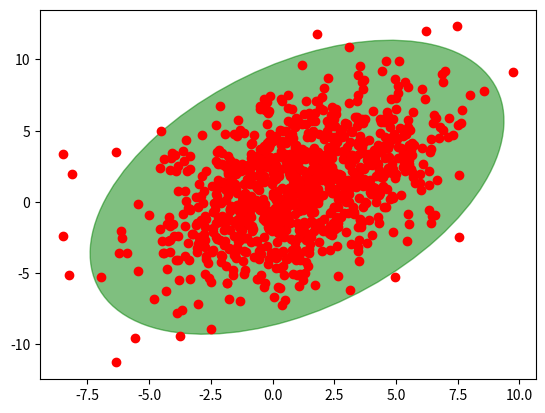

The script that saved this image:
# LICENSE: Simplified BSD https://github.com/mmp2/megaman/blob/master/LICENSE

import matplotlib.pyplot as plt
import numpy as np
from matplotlib.patches import Ellipse


def plot_point_cov(points, nstd=2, ax=None, **kwargs):
    """
    Plots an `nstd` sigma ellipse based on the mean and covariance of a point
    "cloud" (points, an Nx2 array).

    Parameters
    ----------
        points : An Nx2 array of the data points.
        nstd : The radius of the ellipse in numbers of standard deviations.
            Defaults to 2 standard deviations.
        ax : The axis that the ellipse will be plotted on. Defaults to the
            current axis.
        Additional keyword arguments are pass on to the ellipse patch.

    Returns
    -------
        A matplotlib ellipse artist
    """
    pos = points.mean(axis=0)
    cov = np.cov(points, rowvar=False)
    return plot_cov_ellipse(cov, pos, nstd, ax, **kwargs)

def plot_cov_ellipse(cov, pos, nstd=2, ax=None, **kwargs):
    """
    Plots an `nstd` sigma error ellipse based on the specified covariance
    matrix (`cov`). Additional keyword arguments are passed on to the
    ellipse patch artist.

    Parameters
    ----------
        cov : The 2x2 covariance matrix to base the ellipse on
        pos : The location of the center of the ellipse. Expects a 2-element
            sequence of [x0, y0].
        nstd : The radius of the ellipse in numbers of standard deviations.
            Defaults to 2 standard deviations.
        ax : The axis that the ellipse will be plotted on. Defaults to the
            current axis.
        Additional keyword arguments are pass on to the ellipse patch.

    Returns
    -------
        A matplotlib ellipse artist
    """
    def eigsorted(cov):
        vals, vecs = np.linalg.eigh(cov)
        order = vals.argsort()[::-1]
        return vals[order], vecs[:,order]

    if ax is None:
        ax = plt.gca()

    vals, vecs = eigsorted(cov)
    theta = np.degrees(np.arctan2(*vecs[:,0][::-1]))

    # Width and height are "full" widths, not radius
    width, height = 2 * nstd * np.sqrt(vals)
    ellip = Ellipse(xy=pos, width=width, height=height, angle=theta, **kwargs)

    ax.add_artist(ellip)
    return ellip

if __name__ == '__main__':
    #-- Example usage -----------------------
    # Generate some random, correlated data
    points = np.random.multivariate_normal(
            mean=(1,1), cov=[[0.4, 9],[9, 10]], size=1000
            )
    # Plot the raw points...
    x, y = points.T
    plt.plot(x, y, 'ro')

    # Plot a transparent 3 standard deviation covariance ellipse
    plot_point_cov(points, nstd=3, alpha=0.5, color='green')

    plt.show()
